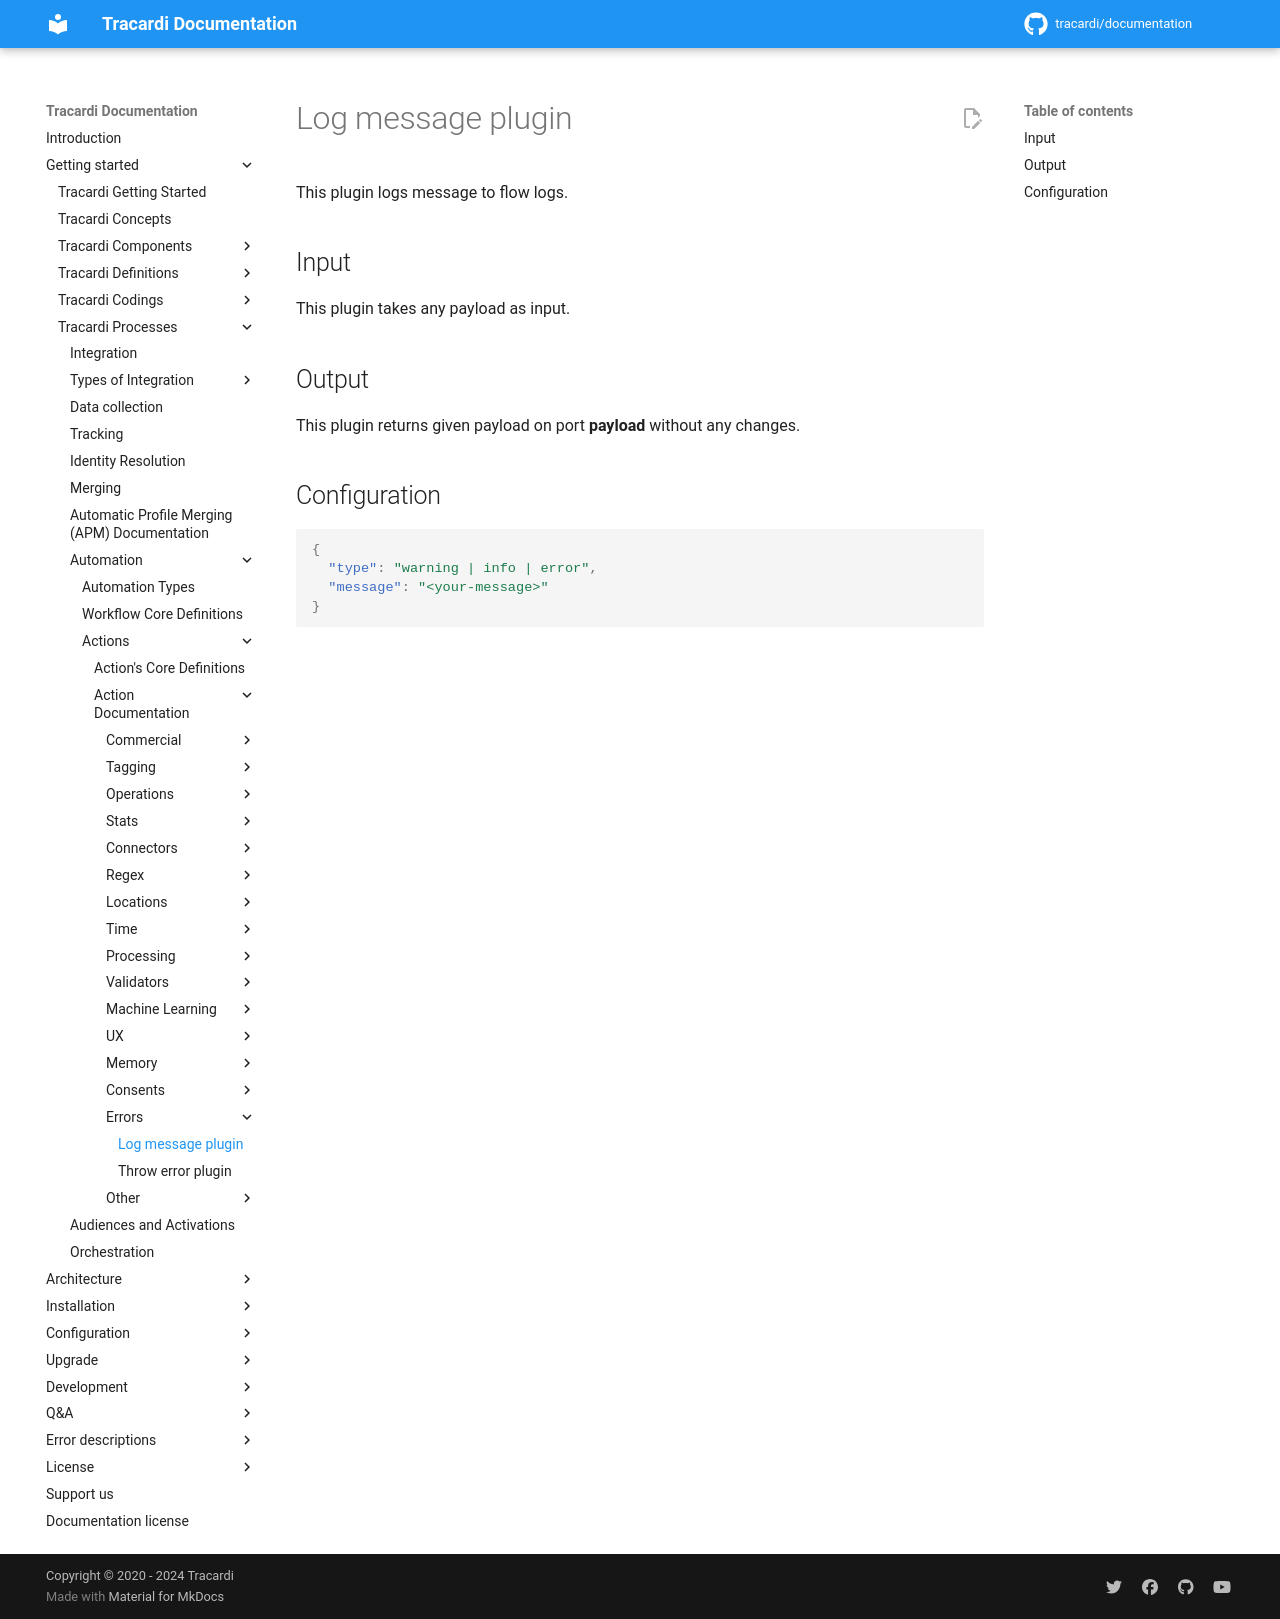

repository: Tracardi/documentation · page: 1.1.x/getting_started/processes/workflow/actions/log_message_action/index.html · generator: mkdocs

# Log message plugin

This plugin logs message to flow logs.

## Input
This plugin takes any payload as input.

## Output
This plugin returns given payload on port **payload** without any changes.

## Configuration
```json
{
  "type": "warning | info | error",
  "message": "<your-message>"
}
```
